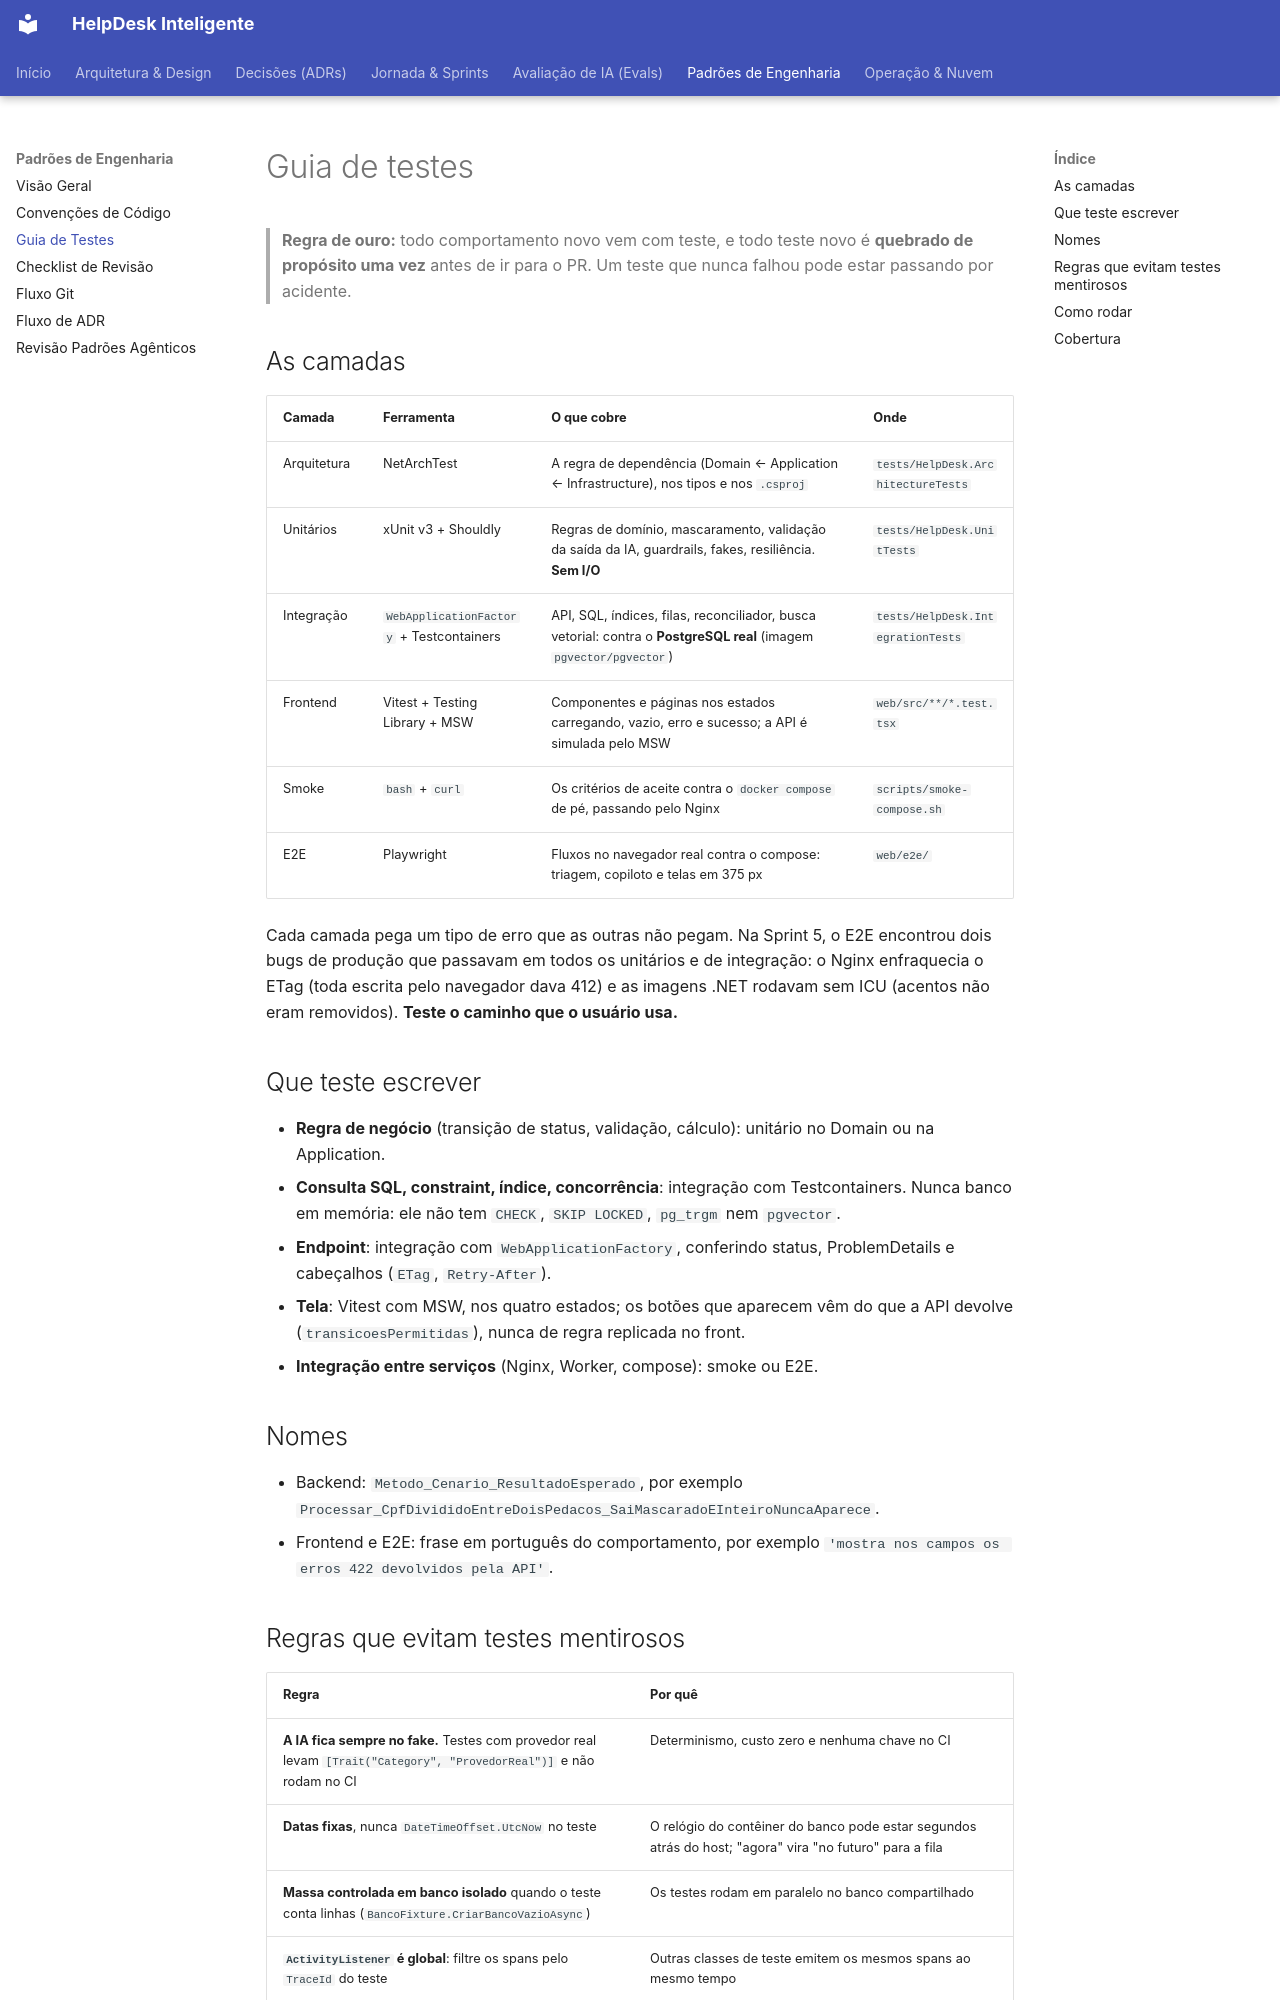

repository: cristianbrunone/helpdesk-inteligente · page: padroes/guia-de-testes/index.html · generator: mkdocs

# Guia de testes

> **Regra de ouro:** todo comportamento novo vem com teste, e todo teste novo é **quebrado de propósito uma vez** antes de ir para o PR. Um teste que nunca falhou pode estar passando por acidente.

## As camadas

| Camada | Ferramenta | O que cobre | Onde |
|---|---|---|---|
| Arquitetura | NetArchTest | A regra de dependência (Domain ← Application ← Infrastructure), nos tipos e nos `.csproj` | `tests/HelpDesk.ArchitectureTests` |
| Unitários | xUnit v3 + Shouldly | Regras de domínio, mascaramento, validação da saída da IA, guardrails, fakes, resiliência. **Sem I/O** | `tests/HelpDesk.UnitTests` |
| Integração | `WebApplicationFactory` + Testcontainers | API, SQL, índices, filas, reconciliador, busca vetorial: contra o **PostgreSQL real** (imagem `pgvector/pgvector`) | `tests/HelpDesk.IntegrationTests` |
| Frontend | Vitest + Testing Library + MSW | Componentes e páginas nos estados carregando, vazio, erro e sucesso; a API é simulada pelo MSW | `web/src/**/*.test.tsx` |
| Smoke | `bash` + `curl` | Os critérios de aceite contra o `docker compose` de pé, passando pelo Nginx | `scripts/smoke-compose.sh` |
| E2E | Playwright | Fluxos no navegador real contra o compose: triagem, copiloto e telas em 375 px | `web/e2e/` |

Cada camada pega um tipo de erro que as outras não pegam. Na Sprint 5, o E2E encontrou dois bugs de produção que passavam em todos os unitários e de integração: o Nginx enfraquecia o ETag (toda escrita pelo navegador dava 412) e as imagens .NET rodavam sem ICU (acentos não eram removidos). **Teste o caminho que o usuário usa.**

## Que teste escrever

- **Regra de negócio** (transição de status, validação, cálculo): unitário no Domain ou na Application.
- **Consulta SQL, constraint, índice, concorrência**: integração com Testcontainers. Nunca banco em memória: ele não tem `CHECK`, `SKIP LOCKED`, `pg_trgm` nem `pgvector`.
- **Endpoint**: integração com `WebApplicationFactory`, conferindo status, ProblemDetails e cabeçalhos (`ETag`, `Retry-After`).
- **Tela**: Vitest com MSW, nos quatro estados; os botões que aparecem vêm do que a API devolve (`transicoesPermitidas`), nunca de regra replicada no front.
- **Integração entre serviços** (Nginx, Worker, compose): smoke ou E2E.

## Nomes

- Backend: `Metodo_Cenario_ResultadoEsperado`, por exemplo `Processar_CpfDivididoEntreDoisPedacos_SaiMascaradoEInteiroNuncaAparece`.
- Frontend e E2E: frase em português do comportamento, por exemplo `'mostra nos campos os erros 422 devolvidos pela API'`.
